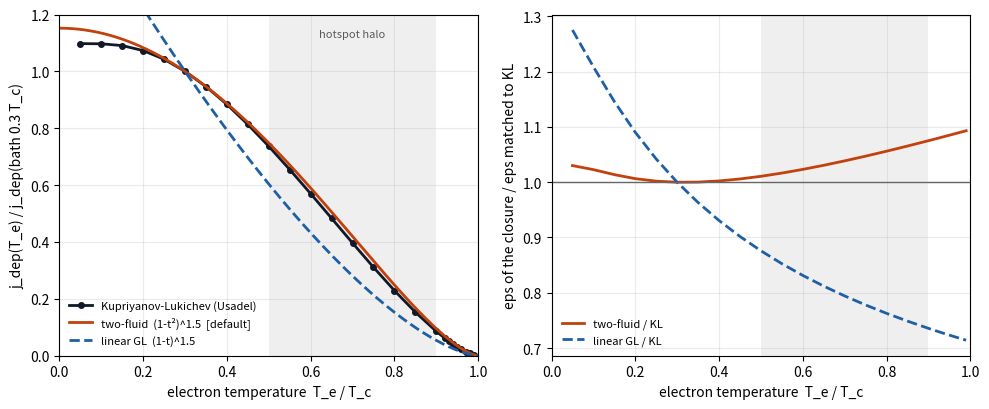

This figure's Python source:
#!/usr/bin/env python3
"""
closure_kl.py -- the depairing current of a dirty superconductor (Kupriyanov & Lukichev 1980) against the eps(T)
closures of the heat model (13 Nov 2026).

Usadel equation for a uniform current state (phase gradient q), theta parametrisation, units k_B = hbar = T_c = 1:

    omega sin(theta) + Gamma sin(theta) cos(theta) = Delta cos(theta),      Gamma = D q^2 / 2  (pair breaking)
    gap:      ln(1/T) = 2 pi T sum_{omega > 0} ( 1/omega - sin(theta) / Delta )
    current:  j ~ sqrt(Gamma) * 2 pi T sum_{omega > 0} sin^2(theta)                (same prefactor at every T)

j_dep(T) is the maximum of j over Gamma.  The closures give j_dep(T) / j_dep(T0) = eps(T)^(3/2) with
    two-fluid  eps = (1 - t^2) / (1 - t0^2)      (snspd/thermal.py default)
    linear GL  eps = (1 - t)   / (1 - t0)
and the KL-matched closure is eps_KL(t) = (j_KL(t) / j_KL(t0))^(2/3).

  python closure_kl.py        writes results/closure/kl.csv, summary.txt, kl_closure.png
"""
from __future__ import annotations

import os

import numpy as np
from scipy.optimize import brentq, minimize_scalar

OUT = "results/closure"
T0 = 0.3
OMEGA_MAX = 400.0      # Matsubara cut-off [T_c]; the summands fall as 1/omega^2, the remainder is added analytically


def theta(omega, delta, gam):
    """Solve omega s + gam s c = delta c for theta in (0, pi/2), vectorised bisection on the monotone residual."""
    lo, hi = np.zeros_like(omega), np.full_like(omega, np.pi / 2)
    for _ in range(60):
        m = 0.5 * (lo + hi)
        f = omega * np.sin(m) + gam * np.sin(m) * np.cos(m) - delta * np.cos(m)
        hi = np.where(f > 0, m, hi)
        lo = np.where(f > 0, lo, m)
    return 0.5 * (lo + hi)


def matsubara(T):
    n = np.arange(int(OMEGA_MAX / (2 * np.pi * T)) + 1)
    return np.pi * T * (2 * n + 1)


def gap(T, gam):
    """Self-consistent Delta at pair breaking gam (0 if superconductivity is gone)."""
    w = matsubara(T)
    wmax = w[-1] + np.pi * T

    def F(d):
        s = np.sin(theta(w, d, gam))
        # remainder for omega > wmax: 1/w - s/d ~ gam / w^2 + O(d^2 / w^3) -> 2 pi T sum ~ gam / wmax
        return 2 * np.pi * T * np.sum(1 / w - s / d) + gam / wmax - np.log(1 / T)

    if F(1e-6) >= 0:      # F rises with Delta; no root above 0 means no superconductivity
        return 0.0
    return brentq(F, 1e-6, 3.0, xtol=1e-10)


def current(T, gam):
    d = gap(T, gam)
    if d == 0.0:
        return 0.0, 0.0
    w = matsubara(T)
    s = np.sin(theta(w, d, gam))
    return np.sqrt(gam) * 2 * np.pi * T * np.sum(s ** 2), d


def jdep(T):
    """max over Gamma of j; returns (j_dep, Gamma*, Delta at j_dep, Delta at zero current)."""
    d0 = gap(T, 0.0)
    # j(Gamma) is zero beyond the pair-breaking limit, which traps a bounded minimiser: scan, then refine
    gs = np.linspace(1e-4, 1.0, 81) * d0
    js = np.array([current(T, g)[0] for g in gs])
    k = int(np.argmax(js))
    lo, hi = gs[max(k - 1, 0)], gs[min(k + 1, len(gs) - 1)]
    r = minimize_scalar(lambda g: -current(T, g)[0], bounds=(lo, hi), method="bounded", options=dict(xatol=1e-8))
    j, d = current(T, r.x)
    return j, r.x, d, d0


def main():
    os.makedirs(OUT, exist_ok=True)
    ts = np.concatenate([np.linspace(0.05, 0.9, 18), np.linspace(0.92, 0.99, 8)])
    ts = np.unique(np.round(np.append(ts, T0), 4))
    rows = [(t, *jdep(t)) for t in ts]
    t = np.array([r[0] for r in rows])
    j = np.array([r[1] for r in rows])
    d0 = np.array([r[4] for r in rows])
    j0 = j[np.argmin(abs(t - T0))]
    jr = j / j0
    two = ((1 - t ** 2) / (1 - T0 ** 2)) ** 1.5
    lin = ((1 - t) / (1 - T0)) ** 1.5
    eps_kl = jr ** (2 / 3)
    eps_2f = (1 - t ** 2) / (1 - T0 ** 2)
    eps_lin = (1 - t) / (1 - T0)
    with open(f"{OUT}/kl.csv", "w") as fh:
        fh.write("t,jdep_KL,Gamma_star,Delta_at_jdep,Delta_BCS,jKL_rel,j_twofluid_rel,j_linear_rel,eps_KL,eps_twofluid,"
                 "eps_linear\n")
        for k, r in enumerate(rows):
            fh.write(",".join(f"{v:.6g}" for v in (*r, jr[k], two[k], lin[k], eps_kl[k], eps_2f[k], eps_lin[k])) + "\n")
    L = ["KUPRIYANOV-LUKICHEV DEPAIRING CURRENT vs the eps(T) closures (all relative to the bath, t0 = 0.3)", "",
         f"checks: Delta_BCS(0.05) = {d0[0]:.4f} (BCS 1.764); Delta_BCS(0.99) = {d0[-1]:.4f} (GL limit 3.063 sqrt(1-t) "
         f"= {3.063 * np.sqrt(1 - t[-1]):.4f}); j_KL(0.05)/j_KL(t0) = {jr[0]:.4f}", "",
         f"  {'t':>5}  {'j_KL':>7} {'two-fl':>7} {'linear':>7}   {'eps_KL':>7} {'eps_2f':>7} {'eps_lin':>7}   "
         f"{'2f/KL':>6} {'lin/KL':>6}"]
    for k in range(len(t)):
        L.append(f"  {t[k]:5.2f}  {jr[k]:7.4f} {two[k]:7.4f} {lin[k]:7.4f}   {eps_kl[k]:7.4f} {eps_2f[k]:7.4f} "
                 f"{eps_lin[k]:7.4f}   {two[k] / jr[k]:6.3f} {lin[k] / jr[k]:6.3f}")
    # near T_c: GL limit j ~ (1 - t)^(3/2); the KL ratio to that should tend to a constant
    nt = t > 0.9
    L += ["", "near T_c, j_KL / (1 - t)^1.5: " + "  ".join(f"{a:.2f}:{b:.4f}" for a, b in
                                                          zip(t[nt], jr[nt] / (1 - t[nt]) ** 1.5))]
    text = "\n".join(L)
    print(text)
    with open(f"{OUT}/summary.txt", "w") as fh:
        fh.write(text + "\n")
    plot(t, jr, two, lin, eps_kl, eps_2f, eps_lin)


def plot(t, jr, two, lin, eps_kl, eps_2f, eps_lin):
    import matplotlib
    matplotlib.use("Agg")
    import matplotlib.pyplot as plt
    tt = np.linspace(0.0, 1.0, 201)
    fig, ax = plt.subplots(1, 2, figsize=(10, 4.2))
    a = ax[0]
    a.plot(t, jr, "o-", color="#111827", lw=2, ms=4, label="Kupriyanov-Lukichev (Usadel)")
    a.plot(tt, np.clip((1 - tt ** 2) / (1 - T0 ** 2), 0, None) ** 1.5, color="#c2410c", lw=2,
           label="two-fluid  (1-t²)^1.5  [default]")
    a.plot(tt, np.clip((1 - tt) / (1 - T0), 0, None) ** 1.5, color="#1f5fa6", lw=2, ls="--",
           label="linear GL  (1-t)^1.5")
    a.axvspan(0.5, 0.9, color="0.5", alpha=0.12, lw=0)
    a.text(0.7, 1.12, "hotspot halo", ha="center", fontsize=8, color="0.35")
    a.set_xlabel("electron temperature  T_e / T_c")
    a.set_ylabel("j_dep(T_e) / j_dep(bath 0.3 T_c)")
    a.set_xlim(0, 1)
    a.set_ylim(0, 1.2)
    a.grid(alpha=0.25)
    a.legend(fontsize=8, frameon=False, loc="lower left")
    a = ax[1]
    a.plot(t, eps_2f / eps_kl, color="#c2410c", lw=2, label="two-fluid / KL")
    a.plot(t, eps_lin / eps_kl, color="#1f5fa6", lw=2, ls="--", label="linear GL / KL")
    a.axhline(1, color="0.4", lw=1)
    a.axvspan(0.5, 0.9, color="0.5", alpha=0.12, lw=0)
    a.set_xlabel("electron temperature  T_e / T_c")
    a.set_ylabel("eps of the closure / eps matched to KL")
    a.set_xlim(0, 1)
    a.grid(alpha=0.25)
    a.legend(fontsize=8, frameon=False)
    fig.tight_layout()
    fig.savefig(f"{OUT}/kl_closure.png", dpi=150)
    plt.close(fig)


if __name__ == "__main__":
    main()
